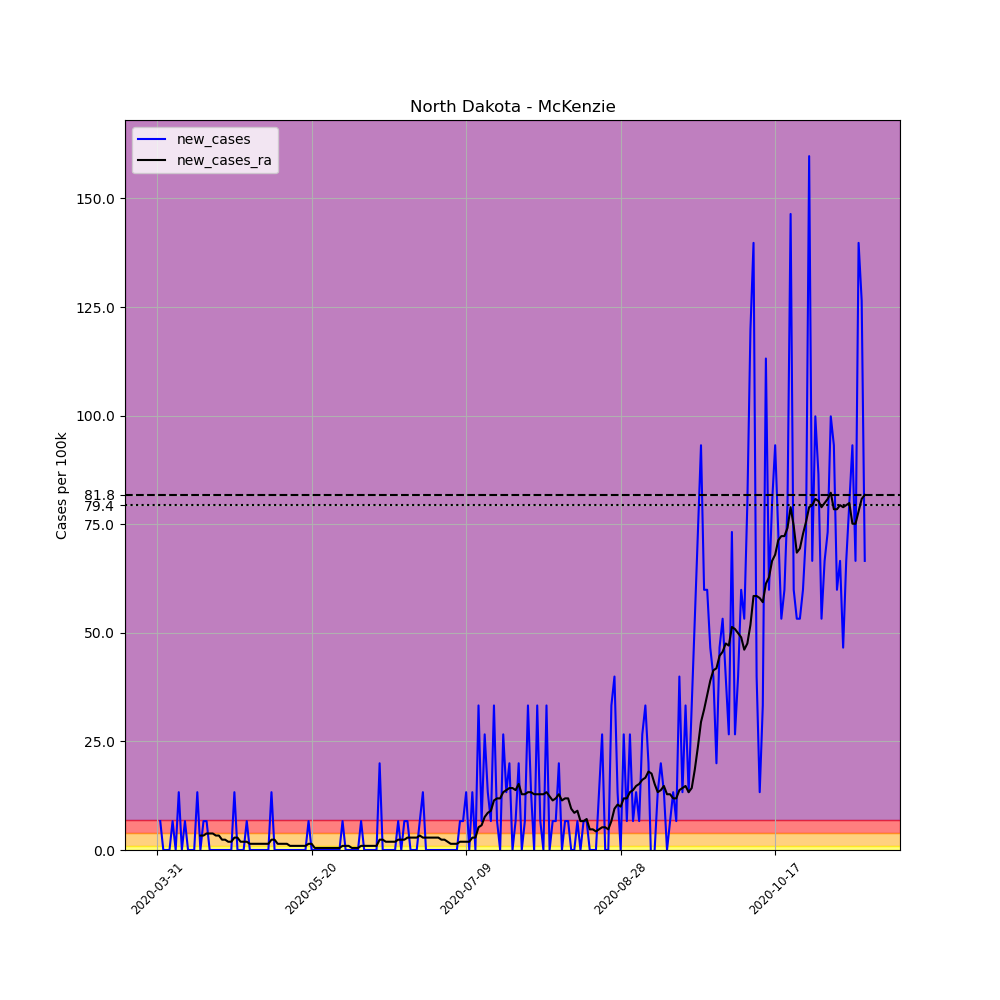

Source data for this figure (header and first rows):
, date, county, state, fips, cases, deaths, COUNTY, STNAME, CTYNAME, POPESTIMATE2019, per_100k, new_cases, new_cases_ra
504604, 2020-03-31, McKenzie, North Dakota, 38053, 1, 0, 53, North Dakota, McKenzie, 15024, 6.656, , 
504605, 2020-04-01, McKenzie, North Dakota, 38053, 2, 0, 53, North Dakota, McKenzie, 15024, 13.31, 6.656, 
504606, 2020-04-02, McKenzie, North Dakota, 38053, 2, 0, 53, North Dakota, McKenzie, 15024, 13.31, 0.0, 
504607, 2020-04-03, McKenzie, North Dakota, 38053, 2, 0, 53, North Dakota, McKenzie, 15024, 13.31, 0.0, 
504608, 2020-04-04, McKenzie, North Dakota, 38053, 2, 0, 53, North Dakota, McKenzie, 15024, 13.31, 0.0, 
504609, 2020-04-05, McKenzie, North Dakota, 38053, 3, 0, 53, North Dakota, McKenzie, 15024, 19.97, 6.656, 
504610, 2020-04-06, McKenzie, North Dakota, 38053, 3, 0, 53, North Dakota, McKenzie, 15024, 19.97, 0.0, 
504611, 2020-04-07, McKenzie, North Dakota, 38053, 5, 0, 53, North Dakota, McKenzie, 15024, 33.28, 13.31, 
504612, 2020-04-08, McKenzie, North Dakota, 38053, 5, 0, 53, North Dakota, McKenzie, 15024, 33.28, 0.0, 
504613, 2020-04-09, McKenzie, North Dakota, 38053, 6, 0, 53, North Dakota, McKenzie, 15024, 39.94, 6.656, 
504614, 2020-04-10, McKenzie, North Dakota, 38053, 6, 0, 53, North Dakota, McKenzie, 15024, 39.94, 0.0, 
504615, 2020-04-11, McKenzie, North Dakota, 38053, 6, 0, 53, North Dakota, McKenzie, 15024, 39.94, 0.0, 
504616, 2020-04-12, McKenzie, North Dakota, 38053, 6, 0, 53, North Dakota, McKenzie, 15024, 39.94, 0.0, 
504617, 2020-04-13, McKenzie, North Dakota, 38053, 8, 0, 53, North Dakota, McKenzie, 15024, 53.25, 13.31, 
504618, 2020-04-14, McKenzie, North Dakota, 38053, 8, 0, 53, North Dakota, McKenzie, 15024, 53.25, 0.0, 3.328
504619, 2020-04-15, McKenzie, North Dakota, 38053, 9, 0, 53, North Dakota, McKenzie, 15024, 59.9, 6.656, 3.328
504620, 2020-04-16, McKenzie, North Dakota, 38053, 10, 0, 53, North Dakota, McKenzie, 15024, 66.56, 6.656, 3.803
504621, 2020-04-17, McKenzie, North Dakota, 38053, 10, 0, 53, North Dakota, McKenzie, 15024, 66.56, 0.0, 3.803
504622, 2020-04-18, McKenzie, North Dakota, 38053, 10, 0, 53, North Dakota, McKenzie, 15024, 66.56, 0.0, 3.803
504623, 2020-04-19, McKenzie, North Dakota, 38053, 10, 0, 53, North Dakota, McKenzie, 15024, 66.56, 0.0, 3.328
504624, 2020-04-20, McKenzie, North Dakota, 38053, 10, 0, 53, North Dakota, McKenzie, 15024, 66.56, 0.0, 3.328
504625, 2020-04-21, McKenzie, North Dakota, 38053, 10, 0, 53, North Dakota, McKenzie, 15024, 66.56, 0.0, 2.377
504626, 2020-04-22, McKenzie, North Dakota, 38053, 10, 0, 53, North Dakota, McKenzie, 15024, 66.56, 0.0, 2.377
504627, 2020-04-23, McKenzie, North Dakota, 38053, 10, 0, 53, North Dakota, McKenzie, 15024, 66.56, 0.0, 1.902
504628, 2020-04-24, McKenzie, North Dakota, 38053, 10, 0, 53, North Dakota, McKenzie, 15024, 66.56, 0.0, 1.902
504629, 2020-04-25, McKenzie, North Dakota, 38053, 12, 0, 53, North Dakota, McKenzie, 15024, 79.87, 13.31, 2.853
504630, 2020-04-26, McKenzie, North Dakota, 38053, 12, 0, 53, North Dakota, McKenzie, 15024, 79.87, 0.0, 2.853
504631, 2020-04-27, McKenzie, North Dakota, 38053, 12, 0, 53, North Dakota, McKenzie, 15024, 79.87, 0.0, 1.902
504632, 2020-04-28, McKenzie, North Dakota, 38053, 12, 0, 53, North Dakota, McKenzie, 15024, 79.87, 0.0, 1.902
504633, 2020-04-29, McKenzie, North Dakota, 38053, 13, 0, 53, North Dakota, McKenzie, 15024, 86.53, 6.656, 1.902
504634, 2020-04-30, McKenzie, North Dakota, 38053, 13, 0, 53, North Dakota, McKenzie, 15024, 86.53, 0.0, 1.426
504635, 2020-05-01, McKenzie, North Dakota, 38053, 13, 0, 53, North Dakota, McKenzie, 15024, 86.53, 0.0, 1.426
504636, 2020-05-02, McKenzie, North Dakota, 38053, 13, 0, 53, North Dakota, McKenzie, 15024, 86.53, 0.0, 1.426
504637, 2020-05-03, McKenzie, North Dakota, 38053, 13, 0, 53, North Dakota, McKenzie, 15024, 86.53, 0.0, 1.426
504638, 2020-05-04, McKenzie, North Dakota, 38053, 13, 0, 53, North Dakota, McKenzie, 15024, 86.53, 0.0, 1.426
504639, 2020-05-05, McKenzie, North Dakota, 38053, 13, 0, 53, North Dakota, McKenzie, 15024, 86.53, 0.0, 1.426
504640, 2020-05-06, McKenzie, North Dakota, 38053, 13, 0, 53, North Dakota, McKenzie, 15024, 86.53, 0.0, 1.426
504641, 2020-05-07, McKenzie, North Dakota, 38053, 15, 0, 53, North Dakota, McKenzie, 15024, 99.84, 13.31, 2.377
504642, 2020-05-08, McKenzie, North Dakota, 38053, 15, 0, 53, North Dakota, McKenzie, 15024, 99.84, 0.0, 2.377
504643, 2020-05-09, McKenzie, North Dakota, 38053, 15, 0, 53, North Dakota, McKenzie, 15024, 99.84, 0.0, 1.426
504644, 2020-05-10, McKenzie, North Dakota, 38053, 15, 0, 53, North Dakota, McKenzie, 15024, 99.84, 0.0, 1.426
504645, 2020-05-11, McKenzie, North Dakota, 38053, 15, 0, 53, North Dakota, McKenzie, 15024, 99.84, 0.0, 1.426
504646, 2020-05-12, McKenzie, North Dakota, 38053, 15, 0, 53, North Dakota, McKenzie, 15024, 99.84, 0.0, 1.426
504647, 2020-05-13, McKenzie, North Dakota, 38053, 15, 0, 53, North Dakota, McKenzie, 15024, 99.84, 0.0, 0.9509
504648, 2020-05-14, McKenzie, North Dakota, 38053, 15, 0, 53, North Dakota, McKenzie, 15024, 99.84, 0.0, 0.9509
504649, 2020-05-15, McKenzie, North Dakota, 38053, 15, 0, 53, North Dakota, McKenzie, 15024, 99.84, 0.0, 0.9509
504650, 2020-05-16, McKenzie, North Dakota, 38053, 15, 0, 53, North Dakota, McKenzie, 15024, 99.84, 0.0, 0.9509
504651, 2020-05-17, McKenzie, North Dakota, 38053, 15, 0, 53, North Dakota, McKenzie, 15024, 99.84, 0.0, 0.9509
504652, 2020-05-18, McKenzie, North Dakota, 38053, 15, 0, 53, North Dakota, McKenzie, 15024, 99.84, 0.0, 0.9509
504653, 2020-05-19, McKenzie, North Dakota, 38053, 16, 0, 53, North Dakota, McKenzie, 15024, 106.5, 6.656, 1.426
504654, 2020-05-20, McKenzie, North Dakota, 38053, 16, 0, 53, North Dakota, McKenzie, 15024, 106.5, 0.0, 1.426
504655, 2020-05-21, McKenzie, North Dakota, 38053, 16, 0, 53, North Dakota, McKenzie, 15024, 106.5, 0.0, 0.4754
504656, 2020-05-22, McKenzie, North Dakota, 38053, 16, 0, 53, North Dakota, McKenzie, 15024, 106.5, 0.0, 0.4754
504657, 2020-05-23, McKenzie, North Dakota, 38053, 16, 0, 53, North Dakota, McKenzie, 15024, 106.5, 0.0, 0.4754
504658, 2020-05-24, McKenzie, North Dakota, 38053, 16, 0, 53, North Dakota, McKenzie, 15024, 106.5, 0.0, 0.4754
504659, 2020-05-25, McKenzie, North Dakota, 38053, 16, 0, 53, North Dakota, McKenzie, 15024, 106.5, 0.0, 0.4754
504660, 2020-05-26, McKenzie, North Dakota, 38053, 16, 0, 53, North Dakota, McKenzie, 15024, 106.5, 0.0, 0.4754
504661, 2020-05-27, McKenzie, North Dakota, 38053, 16, 0, 53, North Dakota, McKenzie, 15024, 106.5, 0.0, 0.4754
504662, 2020-05-28, McKenzie, North Dakota, 38053, 16, 0, 53, North Dakota, McKenzie, 15024, 106.5, 0.0, 0.4754
504663, 2020-05-29, McKenzie, North Dakota, 38053, 16, 0, 53, North Dakota, McKenzie, 15024, 106.5, 0.0, 0.4754
... 170 more rows
